Labelled photos from "Split_Data", an image-classification folder in Sovelyu/Diplom. The possible labels are: non cancer, cancer.

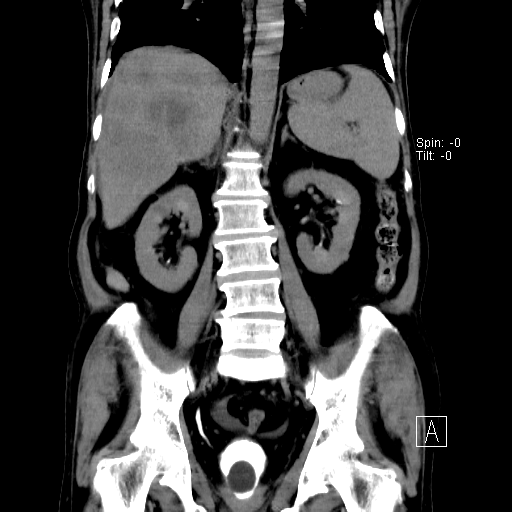
Label: cancer

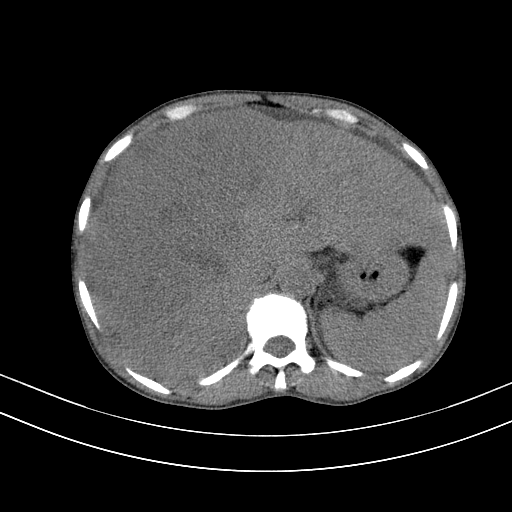
Label: cancer

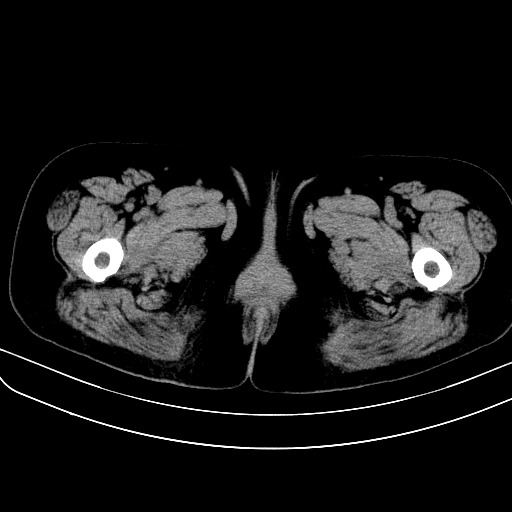
Label: non cancer

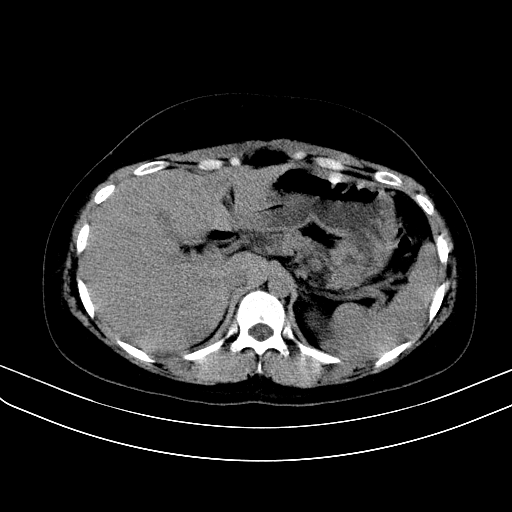
Label: non cancer

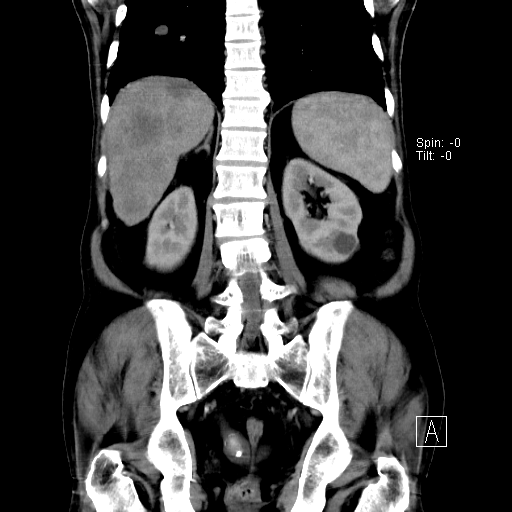
Label: cancer

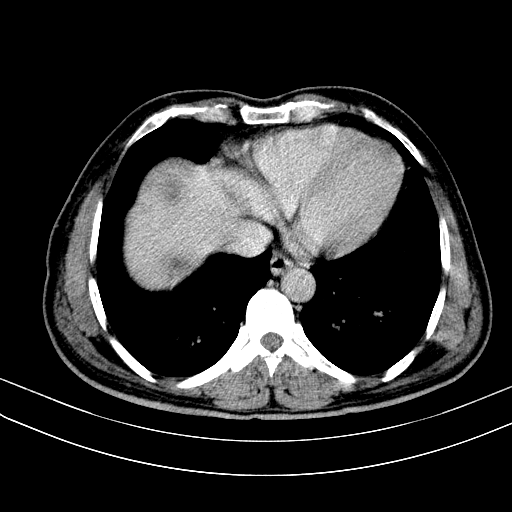
Label: cancer
